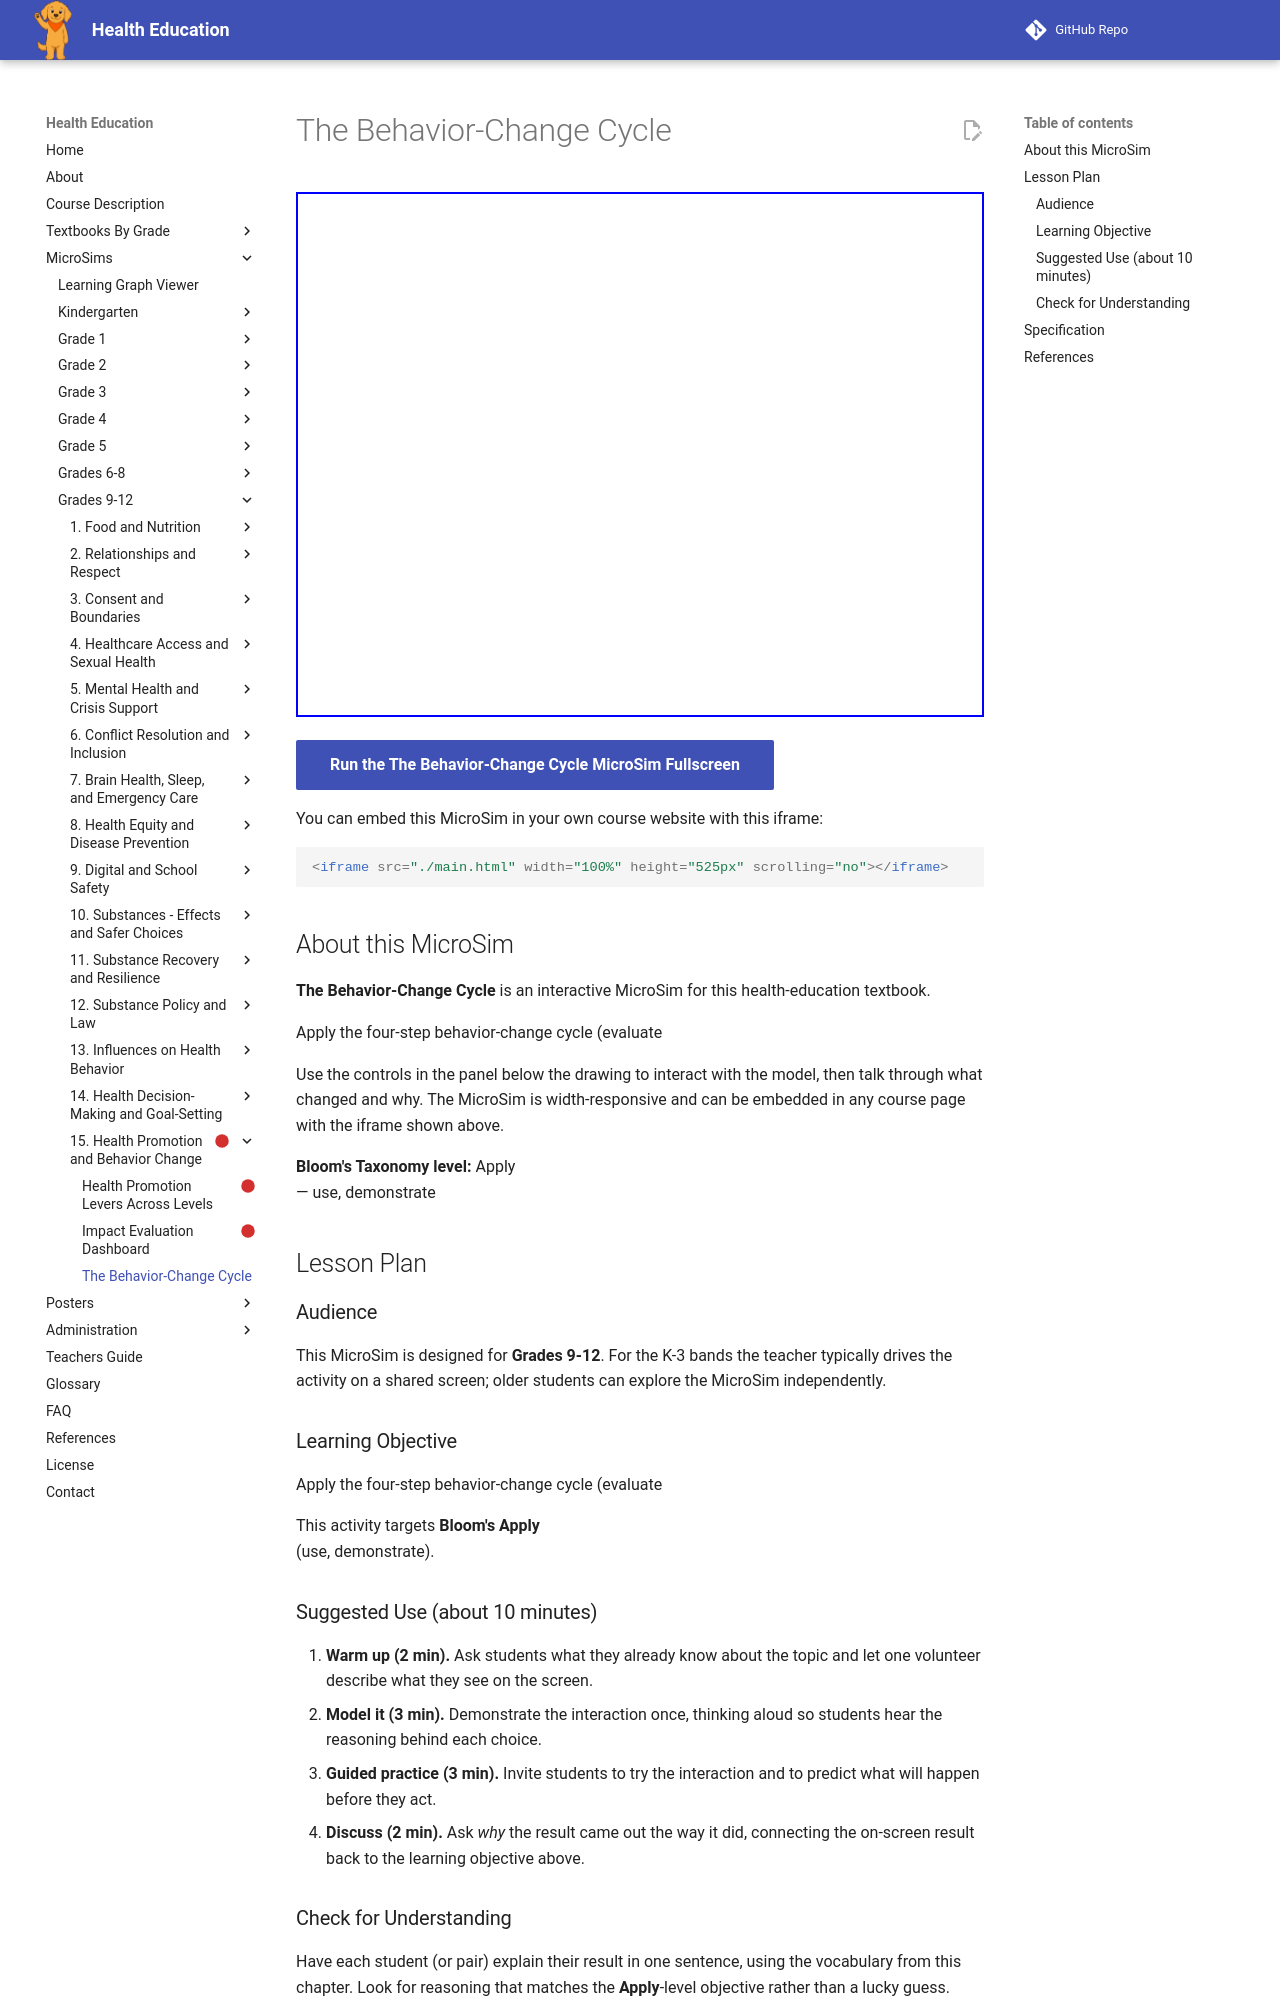

repository: dmccreary/health-education · page: sims/behavior-change-cycle/index.html · generator: mkdocs

---
title: The Behavior-Change Cycle
description: Apply the four-step behavior-change cycle (evaluate
image: /sims/behavior-change-cycle/behavior-change-cycle.png
og:image: /sims/behavior-change-cycle/behavior-change-cycle.png
twitter:image: /sims/behavior-change-cycle/behavior-change-cycle.png
social:
   cards: false
library: Mermaid
bloom_level: Apply<br/>
grade_band: Grades 9-12
---

# The Behavior-Change Cycle

<iframe src="main.html" width="100%" height="525px" scrolling="no"></iframe>

[Run the The Behavior-Change Cycle MicroSim Fullscreen](main.html){ .md-button .md-button--primary }

You can embed this MicroSim in your own course website with this iframe:

```html
<iframe src="./main.html" width="100%" height="525px" scrolling="no"></iframe>
```

## About this MicroSim

**The Behavior-Change Cycle** is an interactive MicroSim for this health-education textbook.

Apply the four-step behavior-change cycle (evaluate

Use the controls in the panel below the drawing to interact with the model, then talk through what changed and why. The MicroSim is width-responsive and can be embedded in any course page with the iframe shown above.

**Bloom's Taxonomy level:** Apply<br/> — use, demonstrate

## Lesson Plan

### Audience

This MicroSim is designed for **Grades 9-12**. For the K-3 bands the teacher
typically drives the activity on a shared screen; older students can explore
the MicroSim independently.

### Learning Objective

Apply the four-step behavior-change cycle (evaluate

This activity targets **Bloom's Apply<br/>** (use, demonstrate).

### Suggested Use (about 10 minutes)

1. **Warm up (2 min).** Ask students what they already know about the topic
   and let one volunteer describe what they see on the screen.
2. **Model it (3 min).** Demonstrate the interaction once, thinking aloud so
   students hear the reasoning behind each choice.
3. **Guided practice (3 min).** Invite students to try the interaction and to
   predict what will happen before they act.
4. **Discuss (2 min).** Ask *why* the result came out the way it did, connecting
   the on-screen result back to the learning objective above.

### Check for Understanding

Have each student (or pair) explain their result in one sentence, using the
vocabulary from this chapter. Look for reasoning that matches the
**Apply**-level objective rather than a lucky guess.
